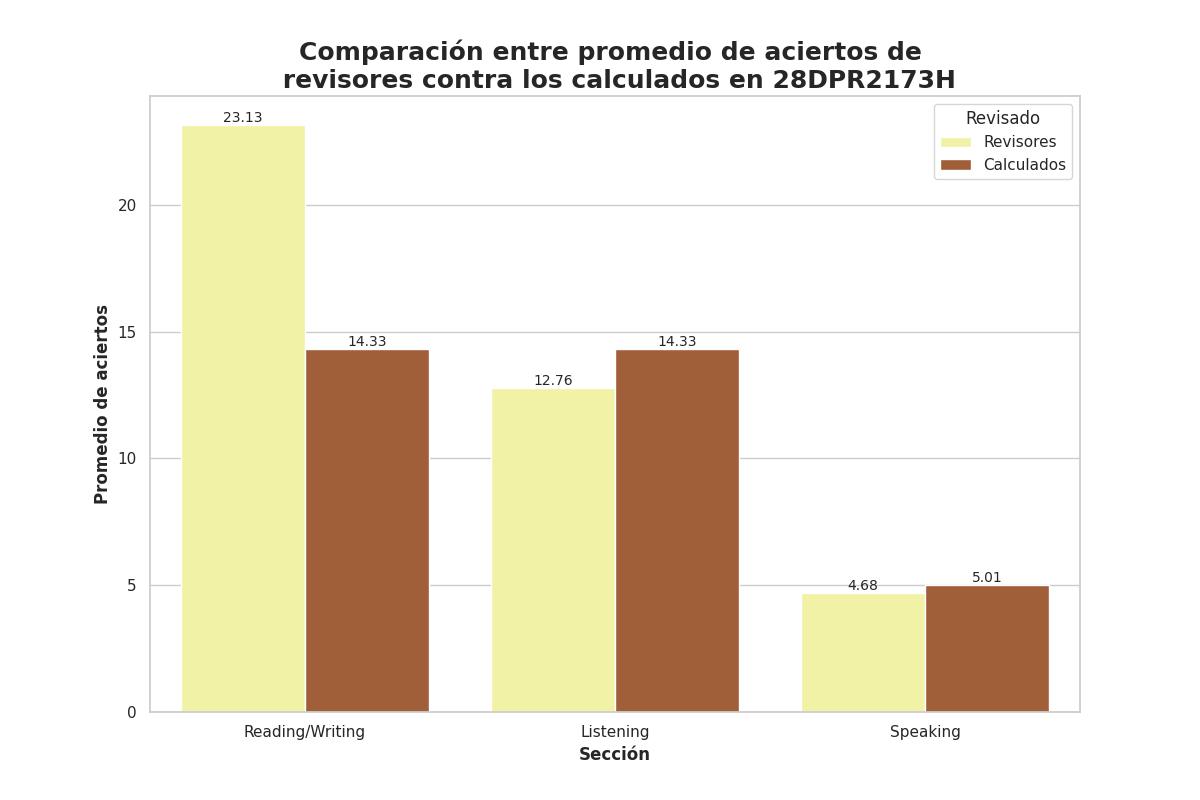

Source data for this figure (header and first rows):
Seccion, Revisado, Aciertos
Reading/Writing, Revisores, 23.13
Reading/Writing, Calculados, 14.33
Listening, Revisores, 12.76
Listening, Calculados, 14.33
Speaking, Revisores, 4.68
Speaking, Calculados, 5.01
